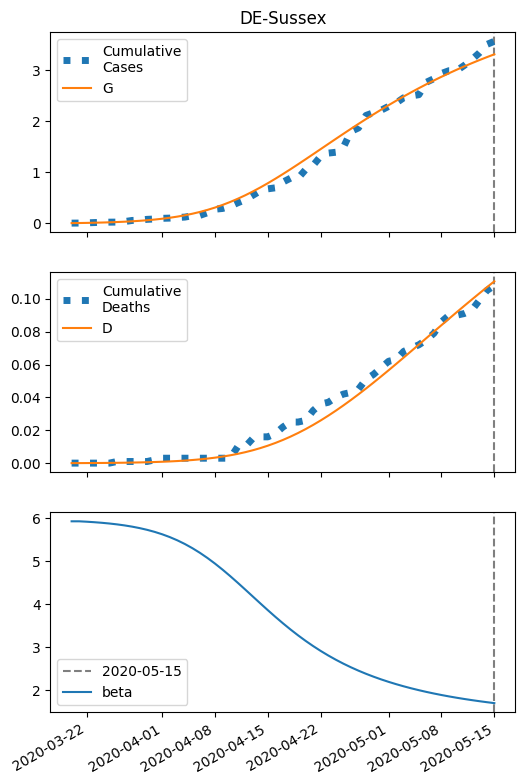

The file beside this chart, header and first rows:
series, 2020-03-20, 2020-03-21, 2020-03-22, 2020-03-23, 2020-03-24, 2020-03-25, 2020-03-26, 2020-03-27, 2020-03-28, 2020-03-29, 2020-03-30, 2020-03-31, 2020-04-01, 2020-04-02, 2020-04-03, 2020-04-04, 2020-04-05, 2020-04-06, 2020-04-07, 2020-04-08, 2020-04-09, 2020-04-10, 2020-04-11
S, 11711, 11709, 11707, 11704, 11700, 11695, 11690, 11684, 11676, 11666, 11655, 11641, 11625, 11606, 11584, 11558, 11527, 11492, 11452, 11406, 11355, 11298, 11235
I, 7.0, 8.512, 10.35, 12.57, 15.26, 18.52, 22.44, 27.17, 32.86, 39.67, 47.8, 57.48, 68.93, 82.42, 98.21, 116.5, 137.7, 161.8, 189.1, 219.6, 253.4, 290.2, 329.9
IH, 0.28, 0.4049, 0.5212, 0.6464, 0.7913, 0.9636, 1.171, 1.42, 1.721, 2.082, 2.516, 3.035, 3.653, 4.388, 5.255, 6.273, 7.461, 8.837, 10.42, 12.21, 14.23, 16.49, 18.96
IN, 0.28, 0.5516, 0.8754, 1.263, 1.728, 2.286, 2.958, 3.767, 4.74, 5.912, 7.321, 9.012, 11.04, 13.46, 16.36, 19.79, 23.86, 28.65, 34.26, 40.79, 48.35, 57.03, 66.92
D, 0.01, 0.02506, 0.04684, 0.07487, 0.1096, 0.1522, 0.204, 0.267, 0.3434, 0.4359, 0.5479, 0.6832, 0.8464, 1.043, 1.279, 1.562, 1.899, 2.3, 2.776, 3.336, 3.993, 4.758, 5.645
R, 0.0, 0.1484, 0.3675, 0.6545, 1.016, 1.463, 2.014, 2.688, 3.512, 4.515, 5.734, 7.213, 9.001, 11.16, 13.76, 16.88, 20.61, 25.06, 30.34, 36.58, 43.92, 52.49, 62.45
G, 7.0, 9.072, 11.59, 14.64, 18.34, 22.81, 28.22, 34.75, 42.6, 52.04, 63.35, 76.85, 92.91, 111.9, 134.3, 160.5, 190.9, 226.1, 266.3, 312, 363.3, 420.4, 483.3
H, 5856, 5856, 5856, 5856, 5856, 5856, 5856, 5856, 5856, 5856, 5856, 5856, 5856, 5856, 5856, 5856, 5856, 5856, 5856, 5856, 5856, 5856, 5856
beta, 5.921, 5.921, 5.912, 5.9, 5.886, 5.87, 5.85, 5.826, 5.797, 5.763, 5.723, 5.675, 5.619, 5.554, 5.479, 5.393, 5.296, 5.188, 5.068, 4.937, 4.797, 4.648, 4.494
